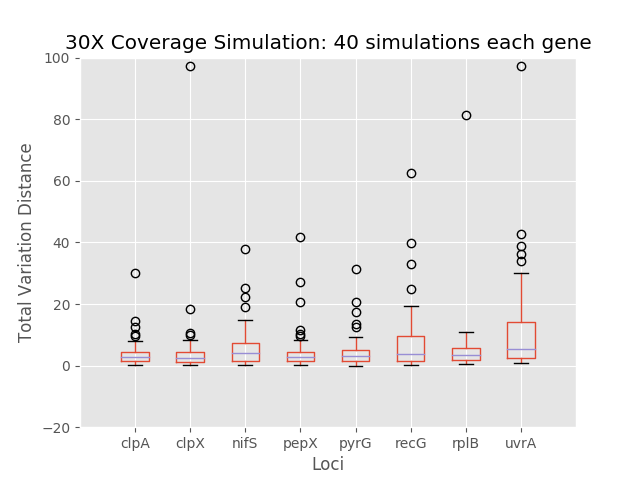

Data behind this chart, as committed beside it:
	0	1	2	3	4	5	6	7
0	2.007	3.6	1.547	1.547	1.17	1.991	1.265	2.007
1	3.943	10.7	3.763	3.763	4.554	9.976	4.495	2.795
2	2.291	3.455	6.828	2.689	4.084	9.168	5.955	6.458
3	1.456	1.265	14.9	1.812	1.35	1.194	2.105	1.456
4	1.868	2.123	3.73	2.681	1.9	39.85	1.011	5.008
5	0.8366	0.8452	0.4804	0.4804	0.697	62.48	1.042	1.101
6	2.095	7.095	3.088	2.107	3.961	10.3	3.593	3.989
7	14.35	2.305	1.934	3.109	1.726	1.65	5.464	1.341
8	1.497	1.141	1.031	1.031	1.533	1.278	1.25	3.333
9	4.156	18.24	5.486	2.672	3.959	9.622	10.87	3.182
10	5.827	9.794	4.339	6.642	3.472	5.368	5.176	6.862
11	3.216	2.864	5.298	4.278	2.601	8.961	3.406	2.995
12	3.078	3.777	5.438	41.69	3.601	4.128	5.845	10.71
13	12.69	0.3723	0.3177	1.324	0.1903	10.73	8.538	30.0
14	0.1615	97.38	0.7394	0.695	0.5483	1.065	0.6732	97.38
15	3.803	4.866	8.77	2.214	2.898	10.74	10.06	22.63
16	2.865	2.811	5.929	8.246	3.24	2.931	3.539	2.953
17	1.572	1.668	2.007	1.382	1.969	1.75	2.632	1.572
18	30.12	2.166	2.71	2.71	2.166	1.874	2.837	1.844
19	1.275	5.935	6.63	2.939	12.54	9.22	0.7931	38.91
20	1.522	2.846	37.84	3.802	4.314	3.583	4.738	21.03
21	7.069	0.5429	0.717	1.691	0.7383	0.4915	6.996	5.792
22	2.42	7.654	9.261	3.162	3.869	32.84	1.397	2.582
23	4.592	2.515	22.26	1.595	20.74	2.724	4.338	36.26
24	3.949	1.477	1.307	2.667	1.531	19.26	7.069	13.36
25	0.8899	2.019	7.422	11.59	17.28	5.931	3.408	9.12
26	9.673	1.347	1.235	27.3	0.9597	0.5637	3.099	20.07
27	7.074	0.1575	0.2073	0.2073	0.009293	0.302	2.908	2.827
28	0.1489	2.874	9.026	2.564	7.438	7.52	1.008	2.629
29	10.38	1.188	3.435	2.35	1.653	2.161	2.633	4.387
30	4.304	1.531	4.341	4.252	13.47	2.532	1.918	8.196
31	3.155	8.323	25.14	20.71	31.31	24.91	6.143	34.1
32	3.188	1.035	3.878	1.035	8.348	0.8301	81.33	6.683
33	0.4725	0.9065	0.195	1.432	0.4362	0.1927	1.459	1.229
34	0.5634	4.372	8.278	10.15	9.177	4.258	0.5114	1.771
35	2.909	2.669	7.109	2.219	6.646	2.352	3.484	7.433
36	2.314	7.469	5.527	9.536	4.987	3.65	3.116	9.348
37	7.902	0.7927	0.9306	1.118	1.572	9.496	3.809	16.43
38	1.895	0.9538	3.953	5.275	5.333	1.558	9.02	42.57
39	2.03	0.6833	18.9	0.7593	0.7999	0.8012	8.554	0.938
